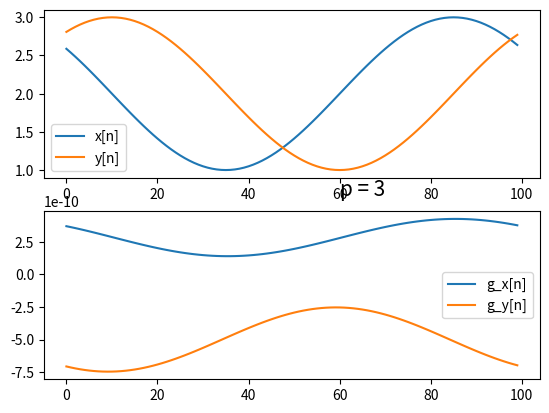

Reproduce this figure in Python.
import math
import numpy as np
import matplotlib.pyplot as plt

pi = math.pi
n = np.arange(100)
omega = 2.*pi/100.
x = np.cos(omega*n)+2
y = np.sin(omega*n)+2
shift = 15
noise = np.random.normal(loc=0,scale=0.01,size=len(n))
x = np.concatenate((x[shift:],x[:shift]))#+noise
y = np.concatenate((y[shift:],y[:shift]))#+noise

# form model using Y-W eqns

p = 3 # model order
# 'circular' autocorrelation
rxx,ryy = [],[]
x_periodic = np.concatenate((x,x))
y_periodic = np.concatenate((y,y))
for w in range(p+1):
    rxx.append(np.dot(x,x_periodic[w:w+len(x)]))
    ryy.append(np.dot(y,y_periodic[w:w+len(y)]))
    
# calculate linear prediction coefficients
D_x = np.array(rxx[1:p+1])
D_y = np.array(ryy[1:p+1])
W_x = np.empty((p,p))
W_y = np.empty((p,p))
ak_x = np.empty((p))
ak_y = np.empty((p))
#ck = []
for row in range(p):
    for column in range(row,p):
        W_x[row][column] = rxx[column-row]
        W_x[column][row] = rxx[column-row]
        W_y[row][column] = ryy[column-row]
        W_y[column][row] = ryy[column-row]
# LPC spectrum
W_x_inv = np.linalg.inv(W_x)
W_y_inv = np.linalg.inv(W_y)
#print np.dot(W_inv,W)
ak_x = np.dot(W_x_inv,D_x)
ak_y = np.dot(W_y_inv,D_y)
## LPC cepstrum
#ck = [ak[0]]
#for k in range(2,p+1):
#    x1 = ak[k-1]
#    for m in range(1,k):
#        x1 += float(m)/float(k)*ak[m-1]*ck[k-m-1]
#    ck.append(x1)

# impulse response of linear prediction filter
a_x,a_y = [1],[1]
for w in range(p):
    a_x.append(-float(ak_x[w]))
    a_y.append(-float(ak_y[w]))

# linear prediction error (LPE):
g_x_x = np.empty((len(x)+p)) # predict x[n] with x[n] model
g_y_y = np.empty((len(y)+p)) # predict y[n] with y[n] model
for w in range(len(x)+p):
    lpe_x_x,lpe_y_y = 0,0
    #if w<3:
        #print 'w = ',w
    for d in range(len(a_x)):
        if w-d<len(x)+p:
            #if w<3:
                #print '***   ',w-d,d,' ---> ',x_periodic[w-d],a_x[d]
            lpe_x_x += x_periodic[w-d]*a_y[d]
            lpe_y_y += y_periodic[w-d]*a_x[d]
    g_x_x[w] = lpe_x_x
    g_y_y[w] = lpe_y_y
g_x_x,g_y_y = np.array(g_x_x),np.array(g_y_y)
# linear prediction of x[n] or y[n]
xhat_x_x = -g_x_x[:-p]+x
yhat_y_y = -g_y_y[:-p]+y

plt.close('all')
fig = plt.figure()
ax1,ax2 = fig.add_subplot(211),fig.add_subplot(212)
ax1.plot(x,label='x[n]')
ax1.plot(y,label='y[n]')
ax1.legend(loc='best')
ax2.plot(g_x_x[:len(x)],label='g_x[n]')
ax2.plot(g_y_y[:len(y)],label='g_y[n]')
ax2.legend(loc='best')
#ax2.text(5,0.003,'p = '+str(p),fontsize=15)
ax2.text(60,6*10**-10,'p = '+str(p),fontsize=15)

plt.show()
